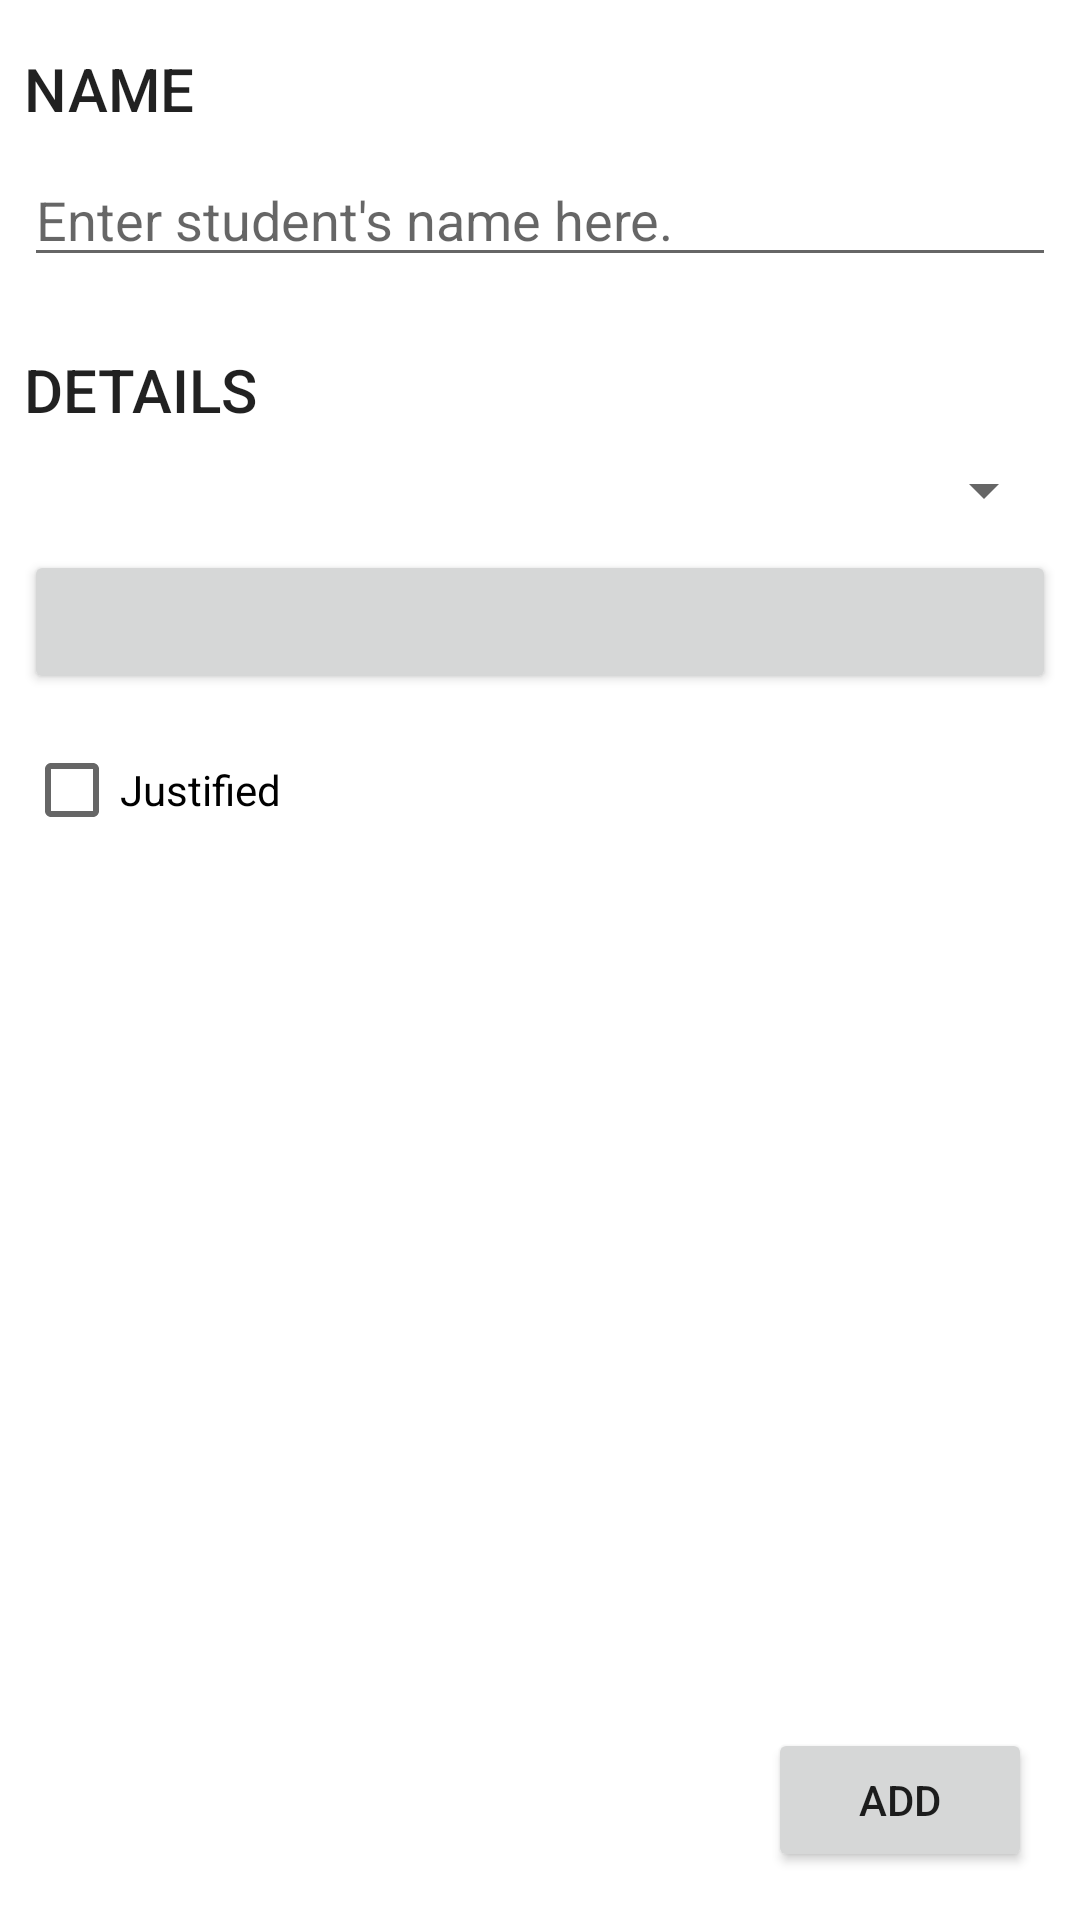

Android layout source for this screen:
<!-- AndroidManifest.xml: application theme Theme.GestITB -->
<!-- res/layout/missed_attendance_fragment.xml -->
<?xml version="1.0" encoding="utf-8"?>
<androidx.constraintlayout.widget.ConstraintLayout xmlns:android="http://schemas.android.com/apk/res/android"
    xmlns:app="http://schemas.android.com/apk/res-auto"
    xmlns:tools="http://schemas.android.com/tools"
    android:layout_width="match_parent"
    android:layout_height="match_parent">

    <TextView
        android:id="@+id/title_name"
        style="@style/TextAppearance.AppCompat.Widget.ActionBar.Title"
        android:layout_width="0dp"
        android:layout_height="wrap_content"
        android:layout_marginStart="8dp"
        android:layout_marginLeft="8dp"
        android:layout_marginTop="16dp"
        android:layout_marginEnd="8dp"
        android:layout_marginRight="8dp"
        android:text="@string/name_title_text"
        app:layout_constraintEnd_toEndOf="parent"
        app:layout_constraintStart_toStartOf="parent"
        app:layout_constraintTop_toTopOf="parent" />

    <EditText
        android:id="@+id/name_text"
        android:layout_width="0dp"
        android:layout_height="wrap_content"
        android:layout_marginStart="8dp"
        android:layout_marginLeft="8dp"
        android:layout_marginTop="8dp"
        android:layout_marginEnd="8dp"
        android:layout_marginRight="8dp"
        android:ems="10"
        android:hint="@string/name_text_hint"
        android:inputType="textPersonName"
        app:layout_constraintEnd_toEndOf="parent"
        app:layout_constraintStart_toStartOf="parent"
        app:layout_constraintTop_toBottomOf="@+id/title_name" />

    <TextView
        android:id="@+id/details_text"
        style="@style/TextAppearance.AppCompat.Widget.ActionBar.Title"
        android:layout_width="0dp"
        android:layout_height="wrap_content"
        android:layout_marginStart="8dp"
        android:layout_marginLeft="8dp"
        android:layout_marginTop="24dp"
        android:layout_marginEnd="8dp"
        android:layout_marginRight="8dp"
        android:text="@string/details_title"
        app:layout_constraintEnd_toEndOf="parent"
        app:layout_constraintStart_toStartOf="parent"
        app:layout_constraintTop_toBottomOf="@+id/name_text" />

    <Spinner
        android:id="@+id/spinner"
        android:layout_width="0dp"
        android:layout_height="wrap_content"
        android:layout_marginStart="8dp"
        android:layout_marginLeft="8dp"
        android:layout_marginTop="8dp"
        android:layout_marginEnd="8dp"
        android:layout_marginRight="8dp"
        app:layout_constraintEnd_toEndOf="parent"
        app:layout_constraintStart_toStartOf="parent"
        app:layout_constraintTop_toBottomOf="@+id/details_text" />

    <Button
        android:id="@+id/date_button"
        android:layout_width="0dp"
        android:layout_height="wrap_content"
        android:layout_marginStart="8dp"
        android:layout_marginLeft="8dp"
        android:layout_marginTop="8dp"
        android:layout_marginEnd="8dp"
        android:layout_marginRight="8dp"
        android:textAllCaps="false"
        app:layout_constraintEnd_toEndOf="parent"
        app:layout_constraintStart_toStartOf="parent"
        app:layout_constraintTop_toBottomOf="@+id/spinner"
        tools:text="Wed 4 Nov 2020 16:09 CEST" />

    <CheckBox
        android:id="@+id/is_justified"
        android:layout_width="0dp"
        android:layout_height="wrap_content"
        android:layout_marginStart="8dp"
        android:layout_marginLeft="8dp"
        android:layout_marginTop="8dp"
        android:layout_marginEnd="8dp"
        android:layout_marginRight="8dp"
        android:text="@string/checkbox_text"
        app:layout_constraintEnd_toEndOf="parent"
        app:layout_constraintStart_toStartOf="parent"
        app:layout_constraintTop_toBottomOf="@+id/date_button" />

    <Button
        android:id="@+id/add_button"
        android:layout_width="wrap_content"
        android:layout_height="wrap_content"
        android:layout_marginEnd="16dp"
        android:layout_marginRight="16dp"
        android:layout_marginBottom="16dp"
        android:text="@string/send_button_text"
        app:layout_constraintBottom_toBottomOf="parent"
        app:layout_constraintEnd_toEndOf="parent" />
</androidx.constraintlayout.widget.ConstraintLayout>
<!-- resources referenced by this layout -->
<resources>
  <string name="checkbox_text">Justified</string>
  <string name="details_title">DETAILS</string>
  <string name="name_text_hint">Enter student\'s name here.</string>
  <string name="name_title_text">NAME</string>
  <string name="send_button_text">Add</string>
  <style name="Theme.GestITB" parent="Theme.MaterialComponents.DayNight.DarkActionBar">
          
          <item name="colorPrimary">@color/purple_500</item>
          <item name="colorPrimaryVariant">@color/purple_700</item>
          <item name="colorOnPrimary">@color/white</item>
          
          <item name="colorSecondary">@color/teal_200</item>
          <item name="colorSecondaryVariant">@color/teal_700</item>
          <item name="colorOnSecondary">@color/black</item>
          
          <item name="android:statusBarColor" tools:targetApi="l">?attr/colorPrimaryVariant</item>
          
      </style>
  <!-- not gathered from this repository: default colours our renderer supplied (Android Studio template values) -->
  <color name="purple_500">#FF6200EE</color>
  <color name="purple_700">#FF3700B3</color>
  <color name="teal_200">#FF03DAC5</color>
  <color name="teal_700">#FF018786</color>
  <color name="black">#FF000000</color>
  <color name="white">#FFFFFFFF</color>
</resources>
